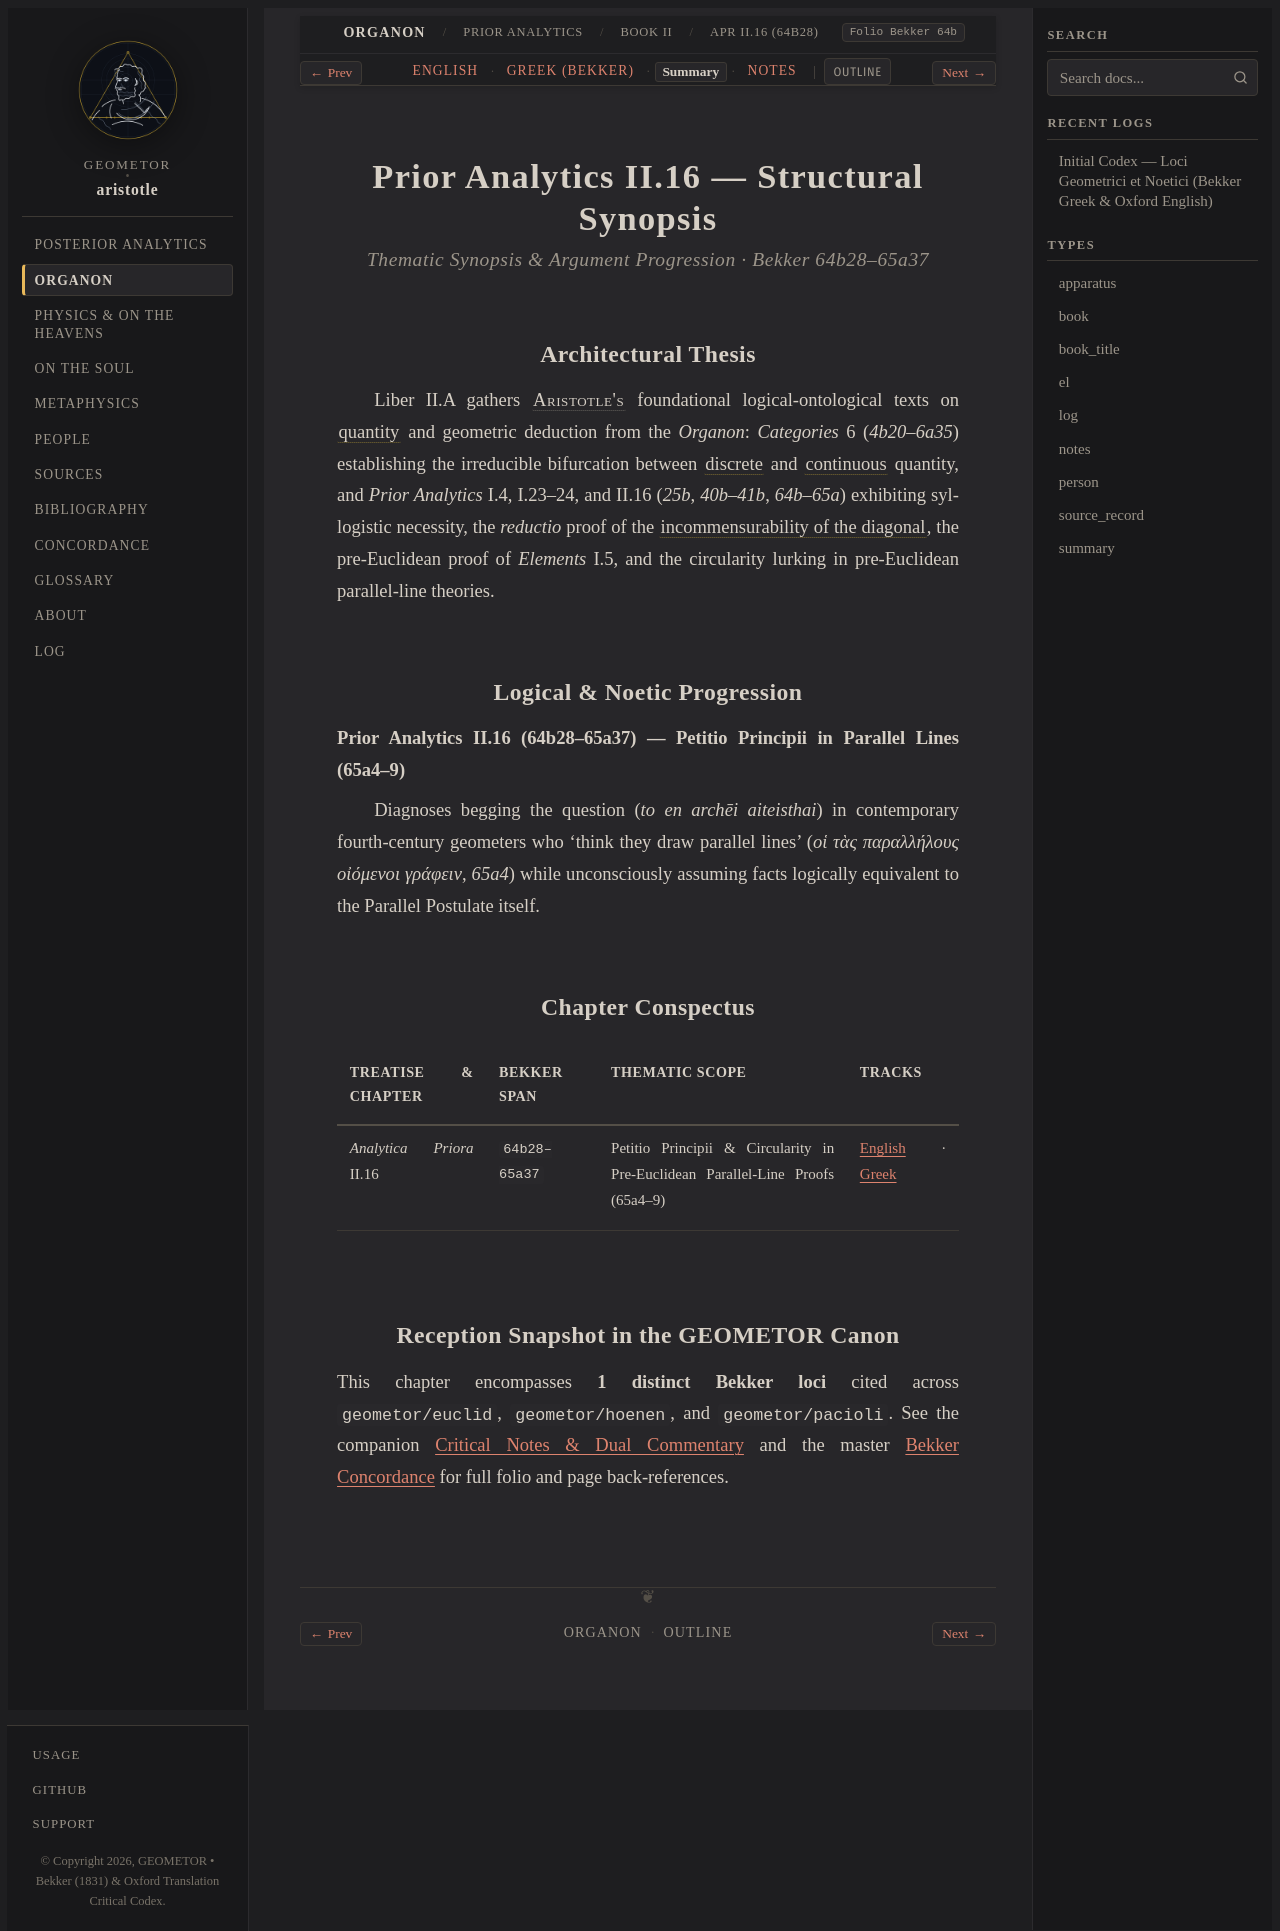

repository: geometor/aristotle · page: organon/prior_analytics/book_2/ch_16/summary.html · generator: sphinx

:layout: book
:type: summary
:title: Petitio Principii & Circularity in Pre-Euclidean Parallel-Line Proofs (65a4–9) — Summary
:canonical_id: APr II.16 (64b28)
:tracks: English: index | Greek: greek | Summary: summary | Notes: notes

.. _liber-2a-quantitas-et-syllogismus-summary-c5:

===========================================
Prior Analytics II.16 — Structural Synopsis
===========================================

.. rubric:: Thematic Synopsis & Argument Progression · Bekker 64b28–65a37

Architectural Thesis
--------------------

Liber II.A gathers :person:`Aristotle's <aristotle>` foundational logical-ontological texts on :term:`quantity <poson>` and geometric deduction from the *Organon*: *Categories* 6 (`4b20–6a35`) establishing the irreducible bifurcation between :term:`discrete <diorismenon>` and :term:`continuous <syneches>` quantity, and *Prior Analytics* I.4, I.23–24, and II.16 (`25b`, `40b–41b`, `64b–65a`) exhibiting syllogistic necessity, the *reductio* proof of the :term:`incommensurability of the diagonal <asymmetron>`, the pre-Euclidean proof of *Elements* I.5, and the circularity lurking in pre-Euclidean parallel-line theories.

Logical & Noetic Progression
----------------------------

**Prior Analytics II.16 (64b28–65a37) — Petitio Principii in Parallel Lines (65a4–9)**

Diagnoses begging the question (*to en archēi aiteisthai*) in contemporary fourth-century geometers who 'think they draw parallel lines' (`οἱ τὰς παραλλήλους οἰόμενοι γράφειν`, `65a4`) while unconsciously assuming facts logically equivalent to the Parallel Postulate itself.

Chapter Conspectus
------------------

.. list-table::
   :header-rows: 1
   :widths: 24 18 40 18

   * - Treatise & Chapter
     - Bekker Span
     - Thematic Scope
     - Tracks
   * - *Analytica Priora* II.16
     - ``64b28–65a37``
     - Petitio Principii & Circularity in Pre-Euclidean Parallel-Line Proofs (65a4–9)
     - :doc:`English <index>` · :doc:`Greek <greek>`

Reception Snapshot in the GEOMETOR Canon
----------------------------------------

This chapter encompasses **1 distinct Bekker loci** cited across ``geometor/euclid``, ``geometor/hoenen``, and ``geometor/pacioli``. See the companion :doc:`Critical Notes & Dual Commentary <notes>` and the master :doc:`Bekker Concordance </concordance>` for full folio and page back-references.
